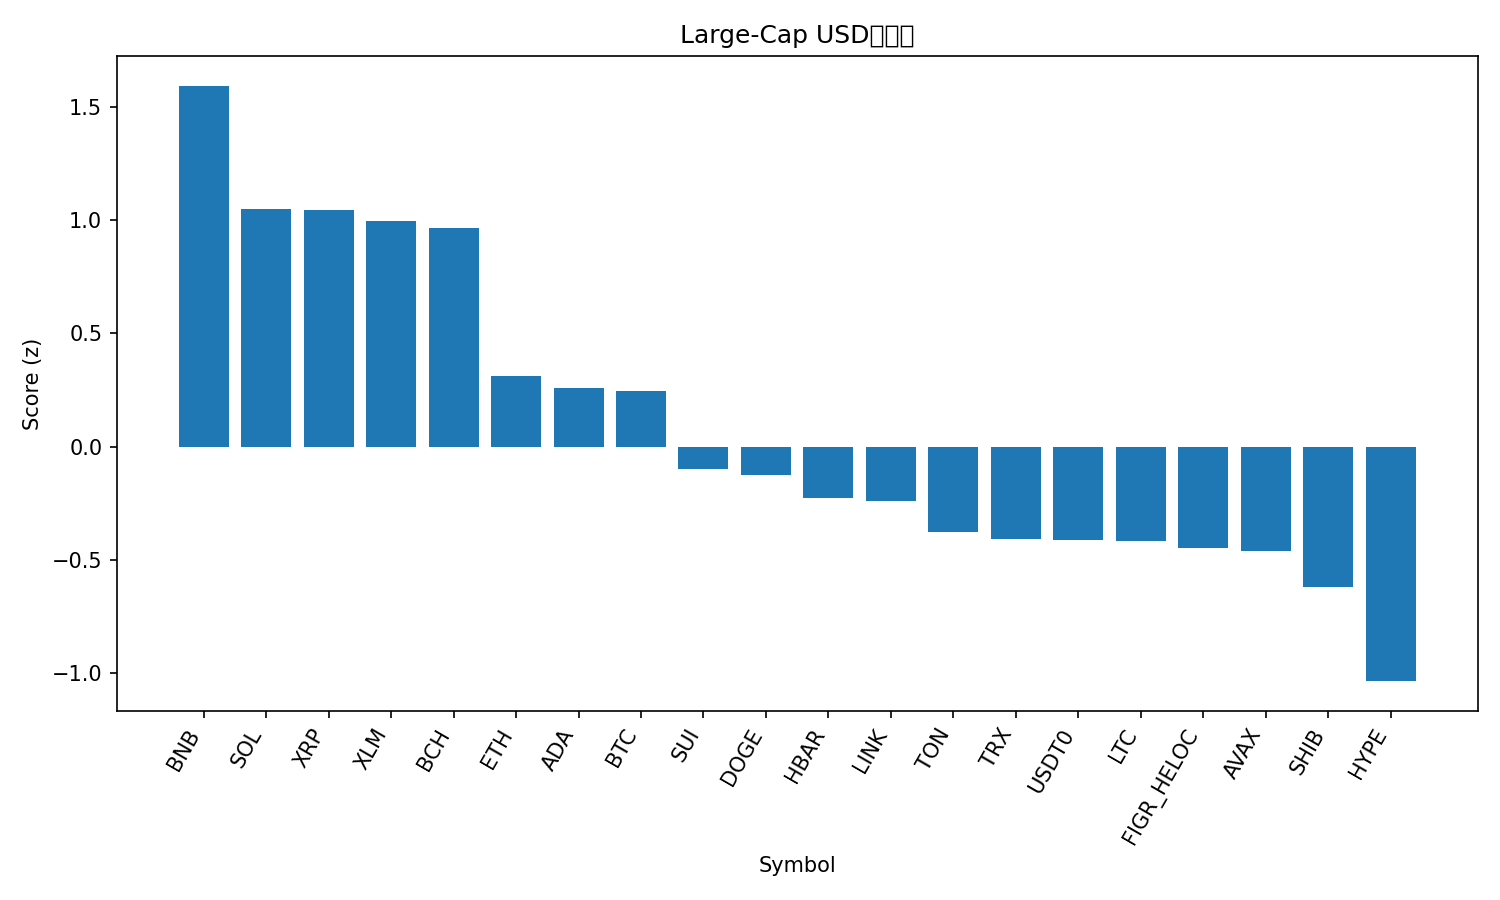

The file beside this chart, header and first rows:
rank, name, symbol, price, pct_1h, pct_24h, pct_7d, pct_1h_vs_btc, pct_24h_vs_btc, pct_7d_vs_btc, market_cap_rank, market_cap, volume_usd, score
1, BNB, BNB, 1091, 0.3155, 5.369, 15.57, 0.2901, 4.382, 6.016, 5, 151686157301, 3044743562, 1.592
2, Solana, SOL, 229.7, 0.2613, 2.505, 17.15, 0.2359, 1.518, 7.59, 6, 125109921948, 9138808084, 1.047
3, XRP, XRP, 3.05, 0.5995, 2.264, 10.6, 0.5741, 1.277, 1.04, 3, 182205313935, 7105928218, 1.042
4, Stellar, XLM, 0.403, 0.7266, 0.6963, 14.29, 0.7012, -0.2907, 4.731, 20, 12859456416, 375465401, 0.9954
5, Bitcoin Cash, BCH, 601.7, 0.4081, 2.839, 10.56, 0.3827, 1.852, 1.002, 22, 11983045843, 351585334, 0.9627
6, Ethereum, ETH, 4455, -0.1613, 1.495, 13.04, -0.1868, 0.5081, 3.486, 2, 537358926866, 41608457106, 0.3098
7, Cardano, ADA, 0.8575, 0.2163, 0.1679, 10.75, 0.1909, -0.8191, 1.194, 11, 31294139222, 1268217291, 0.2599
8, Bitcoin, BTC, 119836, 0.02542, 0.987, 9.556, 0.0, 0.0, 0.0, 1, 2386172329094, 67263224891, 0.2452
9, Sui, SUI, 3.58, -0.3101, 0.1416, 14.17, -0.3355, -0.8454, 4.619, 18, 12959150907, 1275330536, -0.1005
10, Dogecoin, DOGE, 0.2551, -0.06331, -0.8455, 12.61, -0.08873, -1.833, 3.055, 8, 38538527069, 2963542178, -0.1257
11, Hedera, HBAR, 0.224, 0.1325, -1.28, 7.915, 0.107, -2.267, -1.641, 25, 9492088842, 235954775, -0.2275
12, Chainlink, LINK, 22.34, 0.0191, -1.204, 9.769, -0.006321, -2.191, 0.213, 15, 15142889235, 935861965, -0.241
13, Toncoin, TON, 2.79, -0.05161, -0.4843, 4.75, -0.07703, -1.471, -4.806, 33, 7030005759, 161569042, -0.3767
14, TRON, TRX, 0.343, -0.2113, 0.4639, 3.079, -0.2367, -0.5231, -6.476, 10, 32472373897, 607714406, -0.4091
15, USDT0, USDT0, 1.001, 0.01924, -0.01703, 0.0704, -0.006178, -1.004, -9.485, 34, 7004229572, 573077299, -0.4124
16, Litecoin, LTC, 116.4, -0.04329, -2.456, 12.91, -0.06871, -3.443, 3.358, 26, 8881708986, 1088016006, -0.4167
17, Figure Heloc, FIGR_HELOC, 1.008, 0.005932, -0.1379, 0.1428, -0.01949, -1.125, -9.413, 19, 12921752834, 47284495, -0.4467
18, Avalanche, AVAX, 30.15, -0.02662, -1.479, 6.889, -0.05204, -2.466, -2.667, 21, 12723132845, 1348512455, -0.4592
19, Shiba Inu, SHIB, 1.24e-05, -0.08609, -1.805, 6.001, -0.1115, -2.792, -3.554, 32, 7304246656, 191915103, -0.6191
20, Hyperliquid, HYPE, 48.85, -1.316, -0.01938, 15.42, -1.341, -1.006, 5.868, 17, 13219482347, 654017466, -1.034
21, Cronos, CRO, 0.2115, -0.7368, -4.221, 7.655, -0.7622, -5.208, -1.9, 31, 7368611073, 101203120, -1.646
